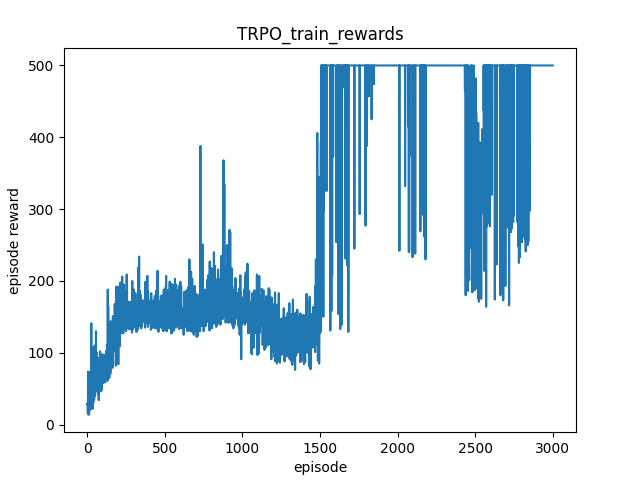

The file beside this chart, header and first rows:
, rewards
0, 29.0
1, 28.0
2, 29.0
3, 21.0
4, 16.0
5, 74.0
6, 51.0
7, 14.0
8, 24.0
9, 22.0
10, 19.0
11, 27.0
12, 14.0
13, 73.0
14, 27.0
15, 22.0
16, 27.0
17, 39.0
18, 36.0
19, 47.0
20, 69.0
21, 21.0
22, 34.0
23, 34.0
24, 31.0
25, 74.0
26, 141.0
27, 24.0
28, 82.0
29, 63.0
30, 58.0
31, 36.0
32, 38.0
33, 108.0
34, 22.0
35, 46.0
36, 30.0
37, 38.0
38, 30.0
39, 34.0
40, 93.0
41, 86.0
42, 47.0
43, 50.0
44, 34.0
45, 68.0
46, 56.0
47, 58.0
48, 110.0
49, 60.0
50, 40.0
51, 58.0
52, 60.0
53, 46.0
54, 80.0
55, 85.0
56, 130.0
57, 47.0
58, 73.0
59, 79.0
... 2,940 more rows
